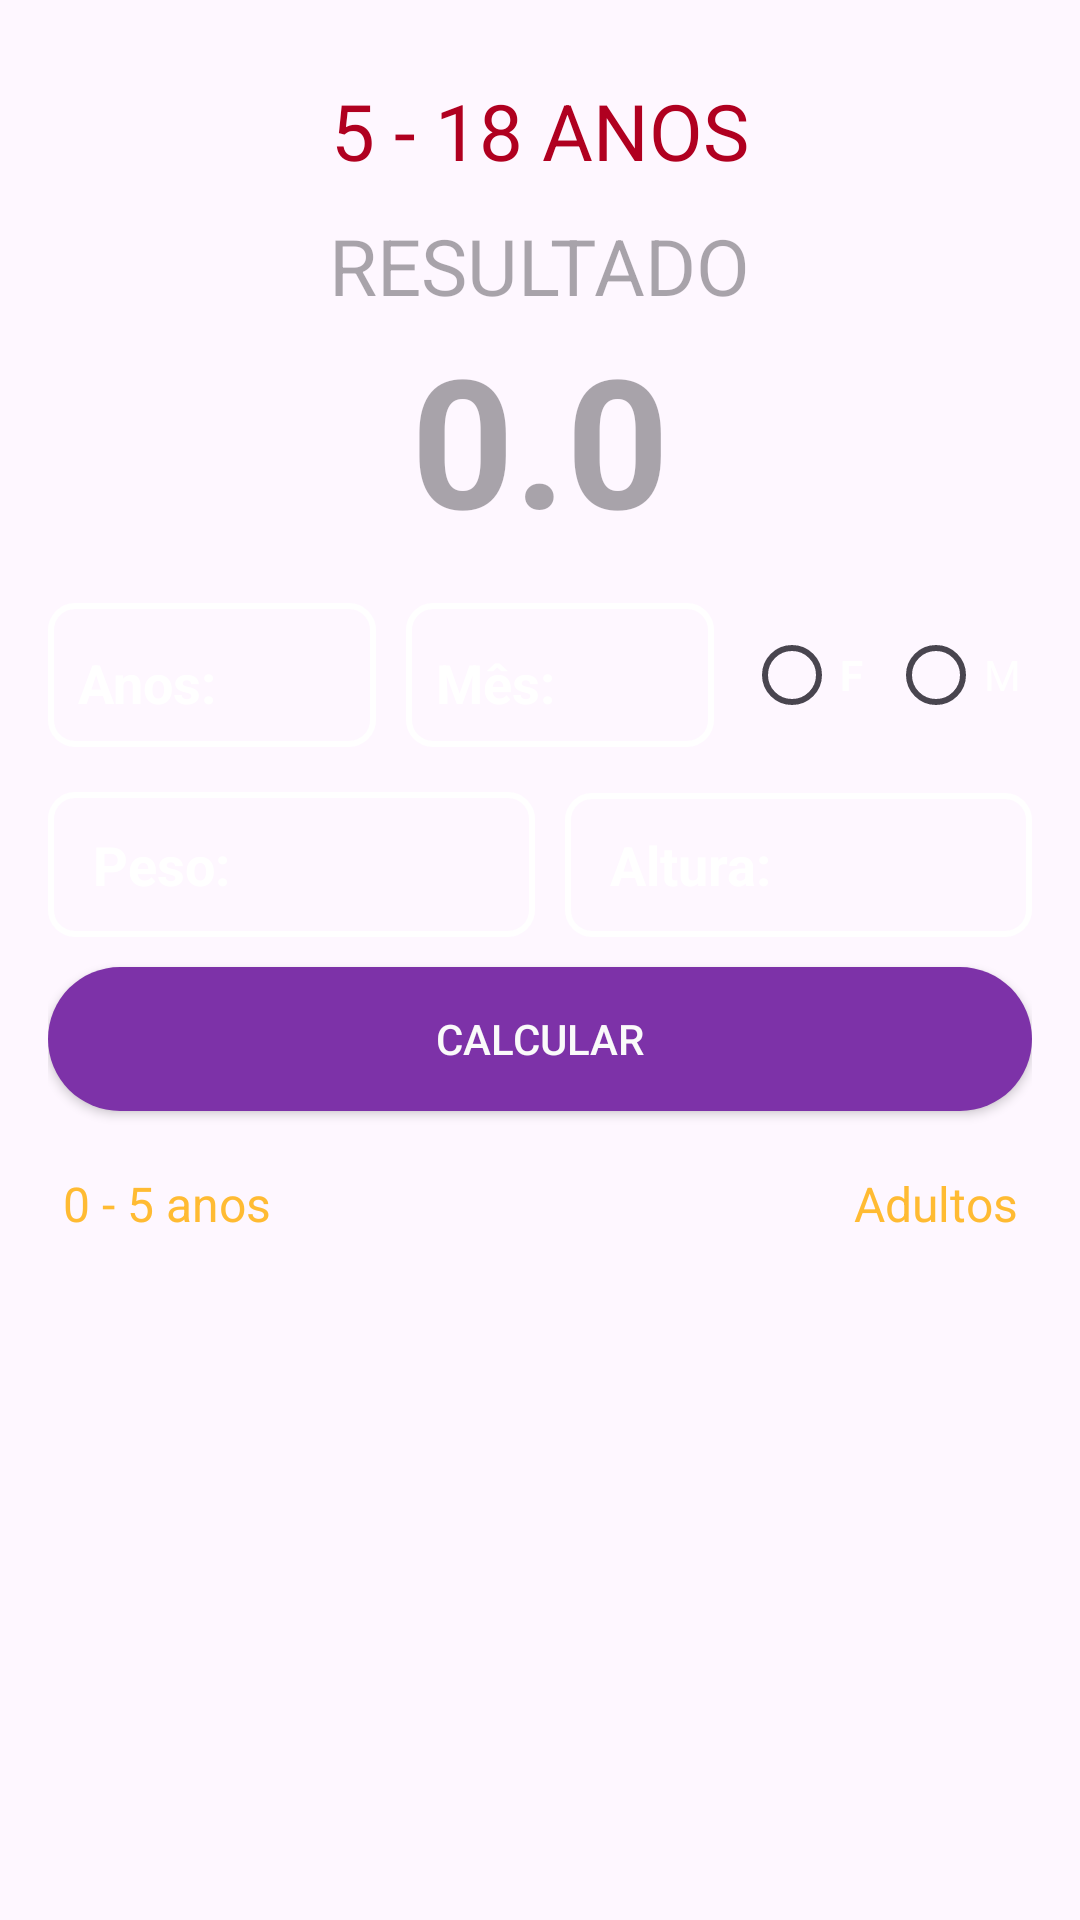

This screen was rendered from an Android layout file. Write that file and the resources it references.
<!-- AndroidManifest.xml: application theme Theme.Docodela -->
<!-- res/layout/activity_boys_adolescentes.xml -->
<?xml version="1.0" encoding="utf-8"?>
<LinearLayout xmlns:android="http://schemas.android.com/apk/res/android"
    xmlns:app="http://schemas.android.com/apk/res-auto"
    xmlns:tools="http://schemas.android.com/tools"
    android:layout_width="match_parent"
    android:layout_height="match_parent"
    android:background="@mipmap/back2"
    android:orientation="vertical"
    android:padding="16dp"
    android:layout_gravity="center"
    tools:context=".boysAdolescentes">

    <TextView
        android:id="@+id/txt_title"
        android:layout_width="match_parent"
        android:layout_height="wrap_content"
        android:paddingTop="10dp"
        android:text="5 - 18 anos"
        android:textAlignment="center"
        android:textAllCaps="true"
        android:textColor="@color/design_default_color_error"
        android:textSize="26sp"
        tools:layout_editor_absoluteX="16dp" />

    <TextView
        android:id="@+id/resultado_nominal_adolescentes"
        android:layout_width="wrap_content"
        android:layout_height="wrap_content"
        android:layout_marginTop="10dp"
        android:layout_gravity="center"
        android:hint="RESULTADO"
        android:textAlignment="center"
        android:textAllCaps="true"
        android:textSize="26sp"/>

    <TextView
        android:id="@+id/resultado_numerico_adolescentes"
        android:layout_width="wrap_content"
        android:layout_height="wrap_content"
        android:layout_gravity="center"
        android:hint="0.0"
        android:textAlignment="center"
        android:textColor="@color/design_default_color_error"
        android:textSize="60sp"
        android:textStyle="bold"/>


    <LinearLayout
        android:layout_width="match_parent"
        android:layout_height="wrap_content"
        android:orientation="horizontal"
        app:layout_constraintTop_toBottomOf="@+id/txt_title"
        android:layout_marginVertical="15dp">
        <EditText
            android:id="@+id/input_year_adolescentes"
            android:layout_width="wrap_content"
            android:layout_height="wrap_content"
            android:minHeight="48dp"
            android:layout_weight="1"
            android:background="@drawable/edit_bg"
            android:hint="Anos:"
            android:inputType="numberDecimal"
            android:paddingStart="10dp"
            android:paddingTop="5dp"
            android:textColorHint="@color/design_default_color_background"
            android:textStyle="bold"
            android:layout_marginRight="10dp"/>

        <EditText
            android:id="@+id/input_month_adolescentes"
            android:layout_width="wrap_content"
            android:layout_height="wrap_content"
            android:minHeight="48dp"
            android:layout_weight="1"
            android:background="@drawable/edit_bg"
            android:hint="Mês:"
            android:inputType="numberDecimal"
            android:paddingStart="10dp"
            android:paddingTop="5dp"
            android:textColorHint="@color/design_default_color_background"
            android:textStyle="bold"
            android:layout_marginRight="10dp"/>

        <RadioGroup
            android:id="@+id/radioGroup"
            android:layout_width="wrap_content"
            android:layout_height="wrap_content"
            android:orientation="horizontal">

            <RadioButton
                android:id="@+id/btn_radio_F"
                android:layout_width="wrap_content"
                android:layout_height="wrap_content"
                android:layout_weight="0.25"
                android:text="F"
                android:textAlignment="textStart"
                android:textAllCaps="true"
                android:textColor="@color/white"
                android:textStyle="bold"/>

            <RadioButton
                android:id="@+id/btn_radio_M"
                android:layout_width="wrap_content"
                android:layout_height="wrap_content"
                android:layout_weight="0.25"
                android:text="M"
                android:textAllCaps="true"
                android:textColor="@color/white" />

        </RadioGroup>

    </LinearLayout>

    <LinearLayout
        android:layout_width="match_parent"
        android:layout_height="wrap_content"
        android:orientation="horizontal">

        <EditText
            android:id="@+id/input_weight_adolescentes"
            android:layout_width="wrap_content"
            android:layout_height="wrap_content"
            android:layout_marginRight="5dp"
            android:layout_weight="1"
            android:minHeight="48dp"
            android:background="@drawable/edit_bg"
            android:hint="Peso:"
            android:inputType="numberDecimal"
            android:paddingHorizontal="15dp"
            android:paddingVertical="12dp"
            android:paddingStart="15dp"
            android:textColorHint="@color/design_default_color_background"
            android:textStyle="bold"/>

        <EditText
            android:id="@+id/input_height_adolescentes"
            android:layout_width="wrap_content"
            android:layout_height="wrap_content"
            android:layout_marginLeft="5dp"
            android:layout_weight="1"
            android:minHeight="48dp"
            android:background="@drawable/edit_bg"
            android:hint="Altura:"
            android:inputType="numberDecimal"
            android:paddingStart="15dp"
            android:textColorHint="@color/design_default_color_background"
            android:textStyle="bold"/>

    </LinearLayout>

        <Button
            android:id="@+id/btn_calcular_adolescentes"
            android:layout_width="match_parent"
            android:layout_height="wrap_content"
            android:layout_marginTop="10dp"
            android:background="@drawable/button_bg"
            android:backgroundTint="@color/editColor"
            android:onClick="btn_calcular_adolescentes"
            android:text="Calcular"
            android:textColor="#fafafa"/>


<LinearLayout
    android:layout_width="match_parent"
    android:layout_height="wrap_content"
    android:orientation="horizontal"
    app:layout_constraintTop_toBottomOf="@+id/btn_calcular_adolescentes"
    android:layout_marginVertical="15dp">

        <TextView
            android:id="@+id/link_criancas"
            android:layout_width="wrap_content"
            android:layout_height="wrap_content"
            android:layout_weight="1"
            android:paddingStart="5dp"
            android:paddingTop="5dp"
            android:paddingEnd="5dp"
            android:paddingBottom="5dp"
            android:layout_marginEnd="50dp"
            android:text="0 - 5 anos"
            android:textColor="@android:color/holo_orange_light"
            android:textSize="16sp"/>

        <TextView
            android:id="@+id/link_adultos"
            android:layout_width="wrap_content"
            android:layout_height="wrap_content"
            android:layout_weight="1"
            android:gravity="end"
            android:paddingStart="5dp"
            android:paddingTop="5dp"
            android:paddingEnd="5dp"
            android:paddingBottom="5dp"
            android:layout_marginStart="50dp"
            android:text="Adultos"
            android:textColor="@android:color/holo_orange_light"
            android:textSize="16sp" />

</LinearLayout>

</LinearLayout>
<!-- resources referenced by this layout -->
<resources>
  <color name="editColor">#7d32a8</color>
  <color name="white">#FFFFFFFF</color>
  <!-- drawable button_bg (drawable) -->
  <?xml version="1.0" encoding="utf-8"?>
  <shape xmlns:android="http://schemas.android.com/apk/res/android">
      <corners android:radius="80dp"/>
      <solid android:color="#7d32a8"/>
  </shape>
  <!-- drawable edit_bg (drawable) -->
  <?xml version="1.0" encoding="utf-8"?>
  <shape xmlns:android="http://schemas.android.com/apk/res/android">
      <corners android:radius="8dp"/>
      <stroke android:color="@color/design_default_color_on_primary" android:width="2dp"/>
  </shape>
  <style name="Theme.Docodela" parent="Base.Theme.Docodela" />
  <style name="Base.Theme.Docodela" parent="Theme.Material3.DayNight.NoActionBar">
          
          
      </style>
</resources>
